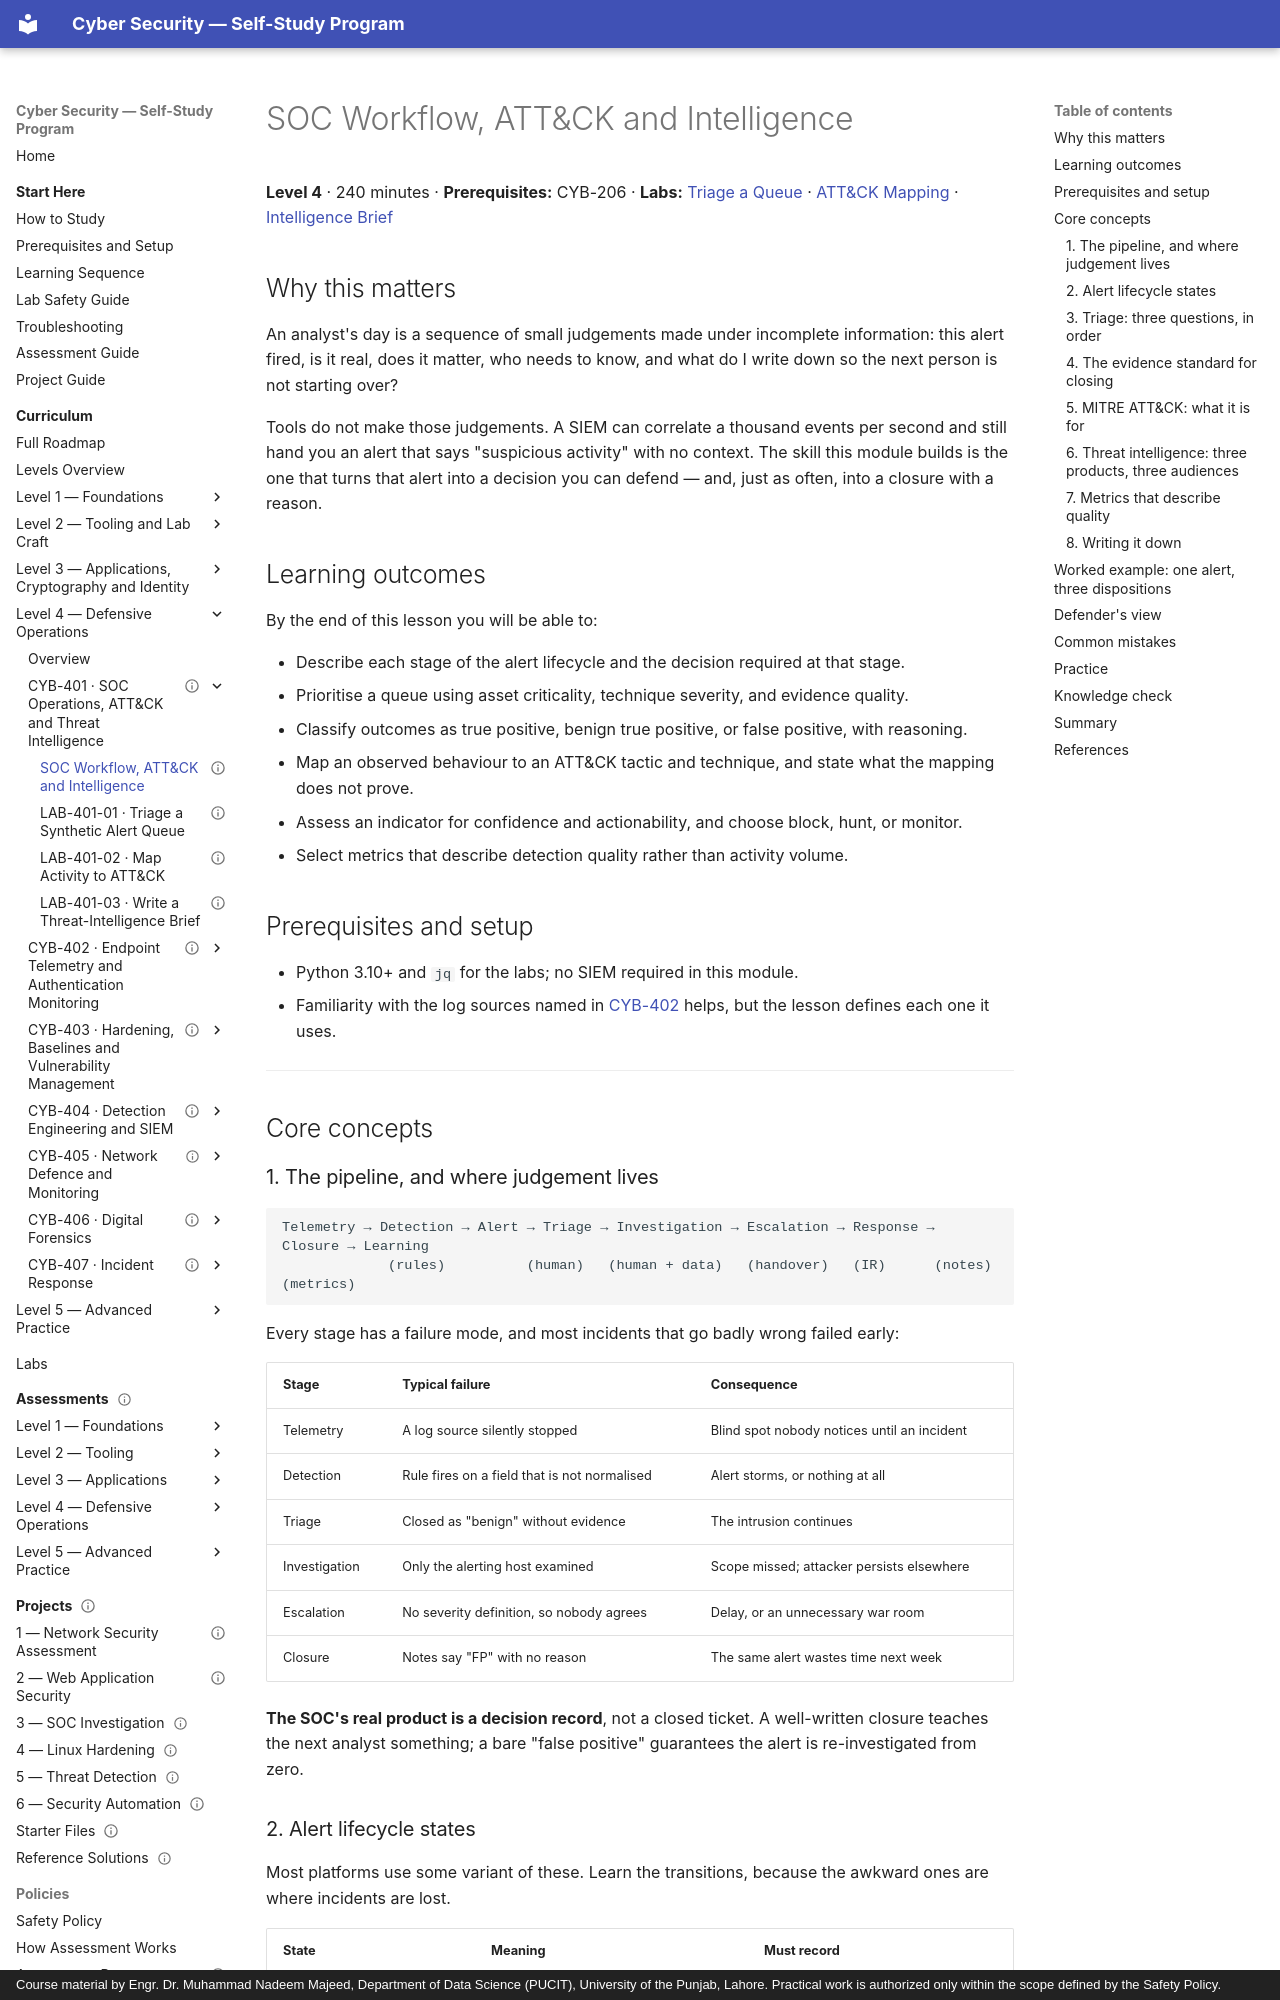

repository: nadeem-majeedch/CyberSecurity · page: levels/level-4-defensive-operations/01-soc-operations/01-soc-workflow-and-attck/index.html · generator: mkdocs · copyright: Course material by Engr. Dr. Muhammad Nadeem Majeed, Department of Data Science (PUCIT), University of the Punjab, Lahore. Practical work is authorized only within the scope defined by the Safety Policy.

---
title: "SOC Workflow, ATT&CK and Intelligence"
description: "The alert lifecycle, triage judgement, ATT&CK mapping and how to turn threat intelligence into an action."
module_code: CYB-401
level: 4
kind: lesson
prerequisites: [CYB-206]
estimated_minutes: 240
difficulty: intermediate
safety: isolated-vm
lab_ids: [LAB-401-01, LAB-401-02, LAB-401-03]
assessment: knowledge-check
version: 1.0.0
last_reviewed: 2026-10-29
reviewers: []
status: published
tags: [soc, triage, alert-lifecycle, mitre-attack, cti, ioc, metrics]
---

# SOC Workflow, ATT&CK and Intelligence

**Level 4** · 240 minutes · **Prerequisites:** CYB-206 · **Labs:**
[Triage a Queue](lab-01-alert-triage.md) · [ATT&CK Mapping](lab-02-attck-mapping.md) ·
[Intelligence Brief](lab-03-ioc-brief.md)

## Why this matters

An analyst's day is a sequence of small judgements made under incomplete information: this alert fired, is it real,
does it matter, who needs to know, and what do I write down so the next person is not starting over?

Tools do not make those judgements. A SIEM can correlate a thousand events per second and still hand you an alert
that says "suspicious activity" with no context. The skill this module builds is the one that turns that alert into
a decision you can defend — and, just as often, into a closure with a reason.

## Learning outcomes

By the end of this lesson you will be able to:

- Describe each stage of the alert lifecycle and the decision required at that stage.
- Prioritise a queue using asset criticality, technique severity, and evidence quality.
- Classify outcomes as true positive, benign true positive, or false positive, with reasoning.
- Map an observed behaviour to an ATT&CK tactic and technique, and state what the mapping does not prove.
- Assess an indicator for confidence and actionability, and choose block, hunt, or monitor.
- Select metrics that describe detection quality rather than activity volume.

## Prerequisites and setup

- Python 3.10+ and `jq` for the labs; no SIEM required in this module.
- Familiarity with the log sources named in [CYB-402](../02-endpoint-telemetry/index.md) helps, but the lesson
  defines each one it uses.

---

## Core concepts

### 1. The pipeline, and where judgement lives

```text
Telemetry → Detection → Alert → Triage → Investigation → Escalation → Response → Closure → Learning
             (rules)          (human)   (human + data)   (handover)   (IR)      (notes)   (metrics)
```

Every stage has a failure mode, and most incidents that go badly wrong failed early:

| Stage | Typical failure | Consequence |
| --- | --- | --- |
| Telemetry | A log source silently stopped | Blind spot nobody notices until an incident |
| Detection | Rule fires on a field that is not normalised | Alert storms, or nothing at all |
| Triage | Closed as "benign" without evidence | The intrusion continues |
| Investigation | Only the alerting host examined | Scope missed; attacker persists elsewhere |
| Escalation | No severity definition, so nobody agrees | Delay, or an unnecessary war room |
| Closure | Notes say "FP" with no reason | The same alert wastes time next week |

**The SOC's real product is a decision record**, not a closed ticket. A well-written closure teaches the next
analyst something; a bare "false positive" guarantees the alert is re-investigated from zero.
